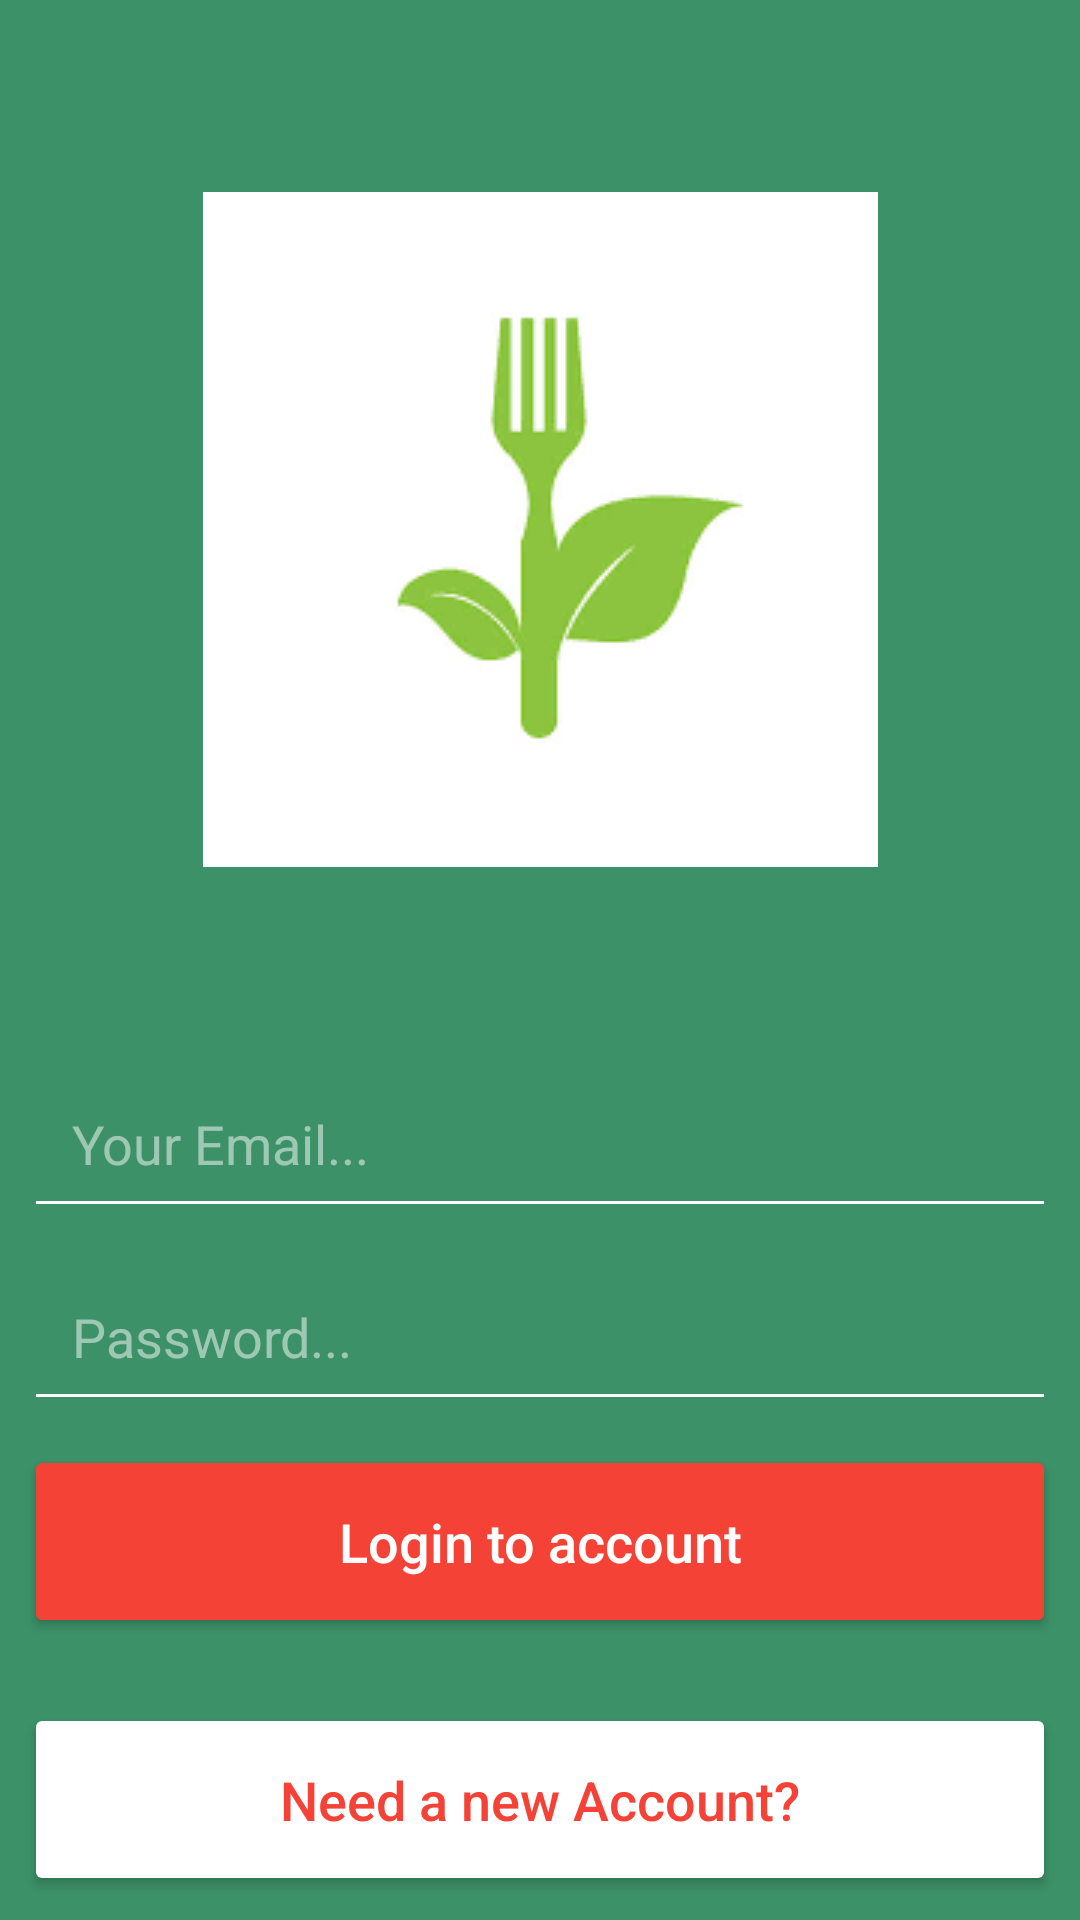

Here is an Android app screen rendered from its layout file. Give the layout XML and the strings, colors and styles it references.
<!-- AndroidManifest.xml: application theme AppTheme -->
<!-- res/layout/activity_login.xml -->
<?xml version="1.0" encoding="utf-8"?>
<androidx.constraintlayout.widget.ConstraintLayout xmlns:android="http://schemas.android.com/apk/res/android"
    xmlns:app="http://schemas.android.com/apk/res-auto"
    xmlns:tools="http://schemas.android.com/tools"
    android:layout_width="match_parent"
    android:layout_height="match_parent"
    android:background="@color/colorPrimaryDark"
    tools:context=".LoginActivity">

    <ImageView
        android:id="@+id/logo"
        android:layout_width="wrap_content"
        android:layout_height="wrap_content"
        android:layout_marginEnd="8dp"
        android:layout_marginStart="8dp"
        android:layout_marginTop="64dp"
        android:contentDescription="@string/login_logo_desc"
        app:layout_constraintEnd_toEndOf="parent"
        app:layout_constraintStart_toStartOf="parent"
        app:layout_constraintTop_toTopOf="parent"
        app:srcCompat="@drawable/logo" />

    <EditText
        android:id="@+id/reg_email"
        android:layout_width="0dp"
        android:layout_height="wrap_content"
        android:layout_marginEnd="8dp"
        android:layout_marginStart="8dp"
        android:layout_marginTop="64dp"
        android:backgroundTint="@android:color/white"
        android:ems="10"
        android:hint="@string/email_hint"
        android:inputType="textEmailAddress"
        android:padding="16dp"
        android:textColor="@android:color/white"
        android:textColorHint="@color/whiteTransparentHalf"
        android:textSize="18sp"
        app:layout_constraintEnd_toEndOf="parent"
        app:layout_constraintStart_toStartOf="parent"
        app:layout_constraintTop_toBottomOf="@+id/logo"
        />

    <EditText
        android:id="@+id/reg_confirm_pass"
        android:layout_width="0dp"
        android:layout_height="wrap_content"
        android:layout_marginEnd="8dp"
        android:layout_marginStart="8dp"
        android:layout_marginTop="8dp"
        android:backgroundTint="@android:color/white"
        android:ems="10"
        android:hint="@string/pass_hint"
        android:inputType="textPassword"
        android:padding="16dp"
        android:textColor="@android:color/white"
        android:textColorHint="@color/whiteTransparentHalf"
        android:textSize="18sp"
        app:layout_constraintEnd_toEndOf="parent"
        app:layout_constraintStart_toStartOf="parent"
        app:layout_constraintTop_toBottomOf="@+id/reg_email" />

    <Button
        android:id="@+id/login_btn"
        android:layout_width="0dp"
        android:layout_height="wrap_content"
        android:layout_marginEnd="8dp"
        android:layout_marginStart="8dp"
        android:layout_marginTop="8dp"
        android:backgroundTint="@color/colorAccent"
        android:paddingBottom="20dp"
        android:paddingTop="20dp"
        android:text="@string/login_btn_text"
        android:textAllCaps="false"
        android:textColor="@android:color/white"
        android:textSize="18sp"
        app:layout_constraintEnd_toEndOf="parent"
        app:layout_constraintStart_toStartOf="parent"
        app:layout_constraintTop_toBottomOf="@+id/reg_confirm_pass" />

    <Button
        android:id="@+id/login_reg_btn"
        android:layout_width="0dp"
        android:layout_height="wrap_content"
        android:layout_marginBottom="8dp"
        android:layout_marginEnd="8dp"
        android:layout_marginStart="8dp"
        android:backgroundTint="@android:color/white"
        android:paddingBottom="20dp"
        android:paddingTop="20dp"
        android:text="@string/login_reg_btn_text"
        android:textAllCaps="false"
        android:textColor="@color/colorAccent"
        android:textSize="18sp"
        app:layout_constraintBottom_toBottomOf="parent"
        app:layout_constraintEnd_toEndOf="parent"
        app:layout_constraintStart_toStartOf="parent" />

    <ProgressBar
        android:id="@+id/login_progress"
        style="?android:attr/progressBarStyleHorizontal"
        android:layout_width="0dp"
        android:layout_height="wrap_content"
        android:indeterminate="true"
        android:visibility="invisible"
        app:layout_constraintEnd_toEndOf="parent"
        app:layout_constraintStart_toStartOf="parent"
        app:layout_constraintTop_toTopOf="parent" />
</androidx.constraintlayout.widget.ConstraintLayout>
<!-- resources referenced by this layout -->
<resources>
  <color name="colorAccent">#F44336</color>
  <color name="colorPrimaryDark">#3c9168</color>
  <color name="whiteTransparentHalf">#80ffffff</color>
  <!-- drawable logo: png bitmap (drawable, 3276 bytes) -->
  <string name="email_hint">Your Email...</string>
  <string name="login_btn_text">Login to account</string>
  <string name="login_logo_desc">Welcome Doof</string>
  <string name="login_reg_btn_text">Need a new Account?</string>
  <string name="pass_hint">Password...</string>
  <style name="AppTheme" parent="Theme.AppCompat.Light.NoActionBar">
          
          <item name="colorPrimary">@color/colorPrimary</item>
          <item name="colorPrimaryDark">@color/colorPrimaryDark</item>
          <item name="colorAccent">@color/colorAccent</item>
  
          <item name="android:itemBackground">@color/whiteTransparentHalf</item>
  
      </style>
  <color name="colorPrimary">#3de870</color>
</resources>
